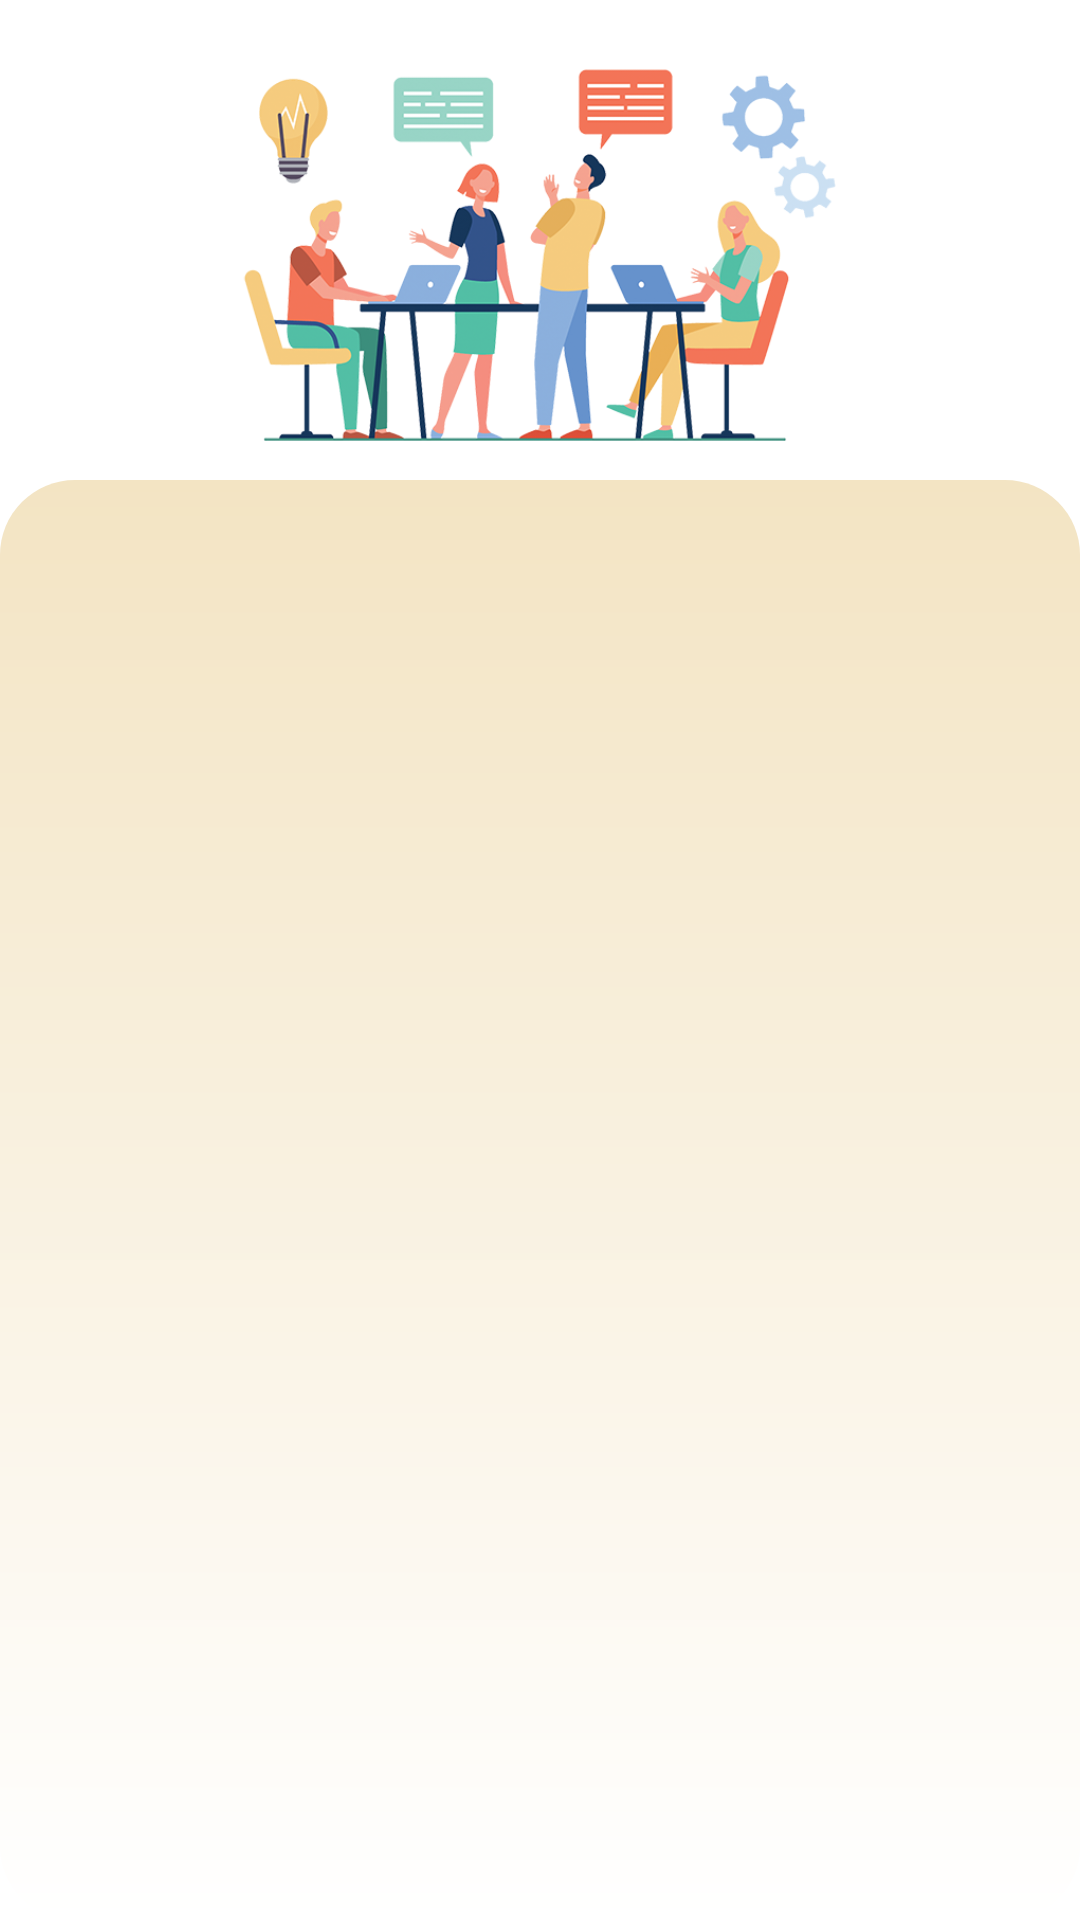

Produce the Android XML layout that renders to this screen, including the resource entries it uses.
<!-- AndroidManifest.xml: application theme Theme.BBALQURAN -->
<!-- res/layout/activity_hasil.xml -->
<?xml version="1.0" encoding="utf-8"?>
<androidx.constraintlayout.widget.ConstraintLayout xmlns:android="http://schemas.android.com/apk/res/android"
    xmlns:app="http://schemas.android.com/apk/res-auto"
    xmlns:tools="http://schemas.android.com/tools"
    android:layout_width="match_parent"
    android:layout_height="match_parent"
    android:background="@color/white"
    tools:context=".Hasil">
    <LinearLayout
        android:layout_width="match_parent"
        android:layout_height="match_parent"
        tools:ignore="MissingConstraints"
        android:orientation="vertical">
        <ImageView
            android:layout_width="200dp"
            android:layout_height="150dp"
            android:layout_gravity="center"
            android:layout_marginTop="10dp"
            android:src="@drawable/pict_komunitas"/>
        <LinearLayout
            android:layout_width="match_parent"
            android:layout_height="match_parent"
            android:background="@drawable/bg_data_gradient"
            android:orientation="vertical">
            <androidx.recyclerview.widget.RecyclerView
                android:id="@+id/rv_dataKomun"
                android:layout_width="match_parent"
                android:layout_height="match_parent"
                android:paddingBottom="55dp"
                />
        </LinearLayout>
    </LinearLayout>
</androidx.constraintlayout.widget.ConstraintLayout>
<!-- resources referenced by this layout -->
<resources>
  <color name="white">#FFFFFFFF</color>
  <!-- drawable bg_data_gradient (drawable) -->
  <?xml version="1.0" encoding="utf-8"?>
  <shape xmlns:android="http://schemas.android.com/apk/res/android">
      <gradient
          android:angle="-90"
          android:endColor="@color/colorGradient_B"
          android:startColor="@color/colorGradient_A" />
      <corners android:radius="25dp"></corners>
  
  </shape>
  <!-- drawable pict_komunitas: png bitmap (drawable, 197317 bytes) -->
  <style name="Theme.BBALQURAN" parent="Theme.AppCompat.Light.NoActionBar">
          
          <item name="colorOnPrimary">@color/white</item>
          
          <item name="colorSecondary">@color/teal_200</item>
          <item name="colorSecondaryVariant">@color/teal_700</item>
          <item name="colorOnSecondary">@color/black</item>
          
          <item name="android:statusBarColor" tools:targetApi="l">?attr/colorPrimaryVariant</item>
          
      </style>
  <color name="colorGradient_B">#ffffff</color>
  <color name="colorGradient_A">#F3E4C3</color>
  <color name="teal_200">#FF03DAC5</color>
  <color name="teal_700">#FF018786</color>
  <color name="black">#FF000000</color>
</resources>
